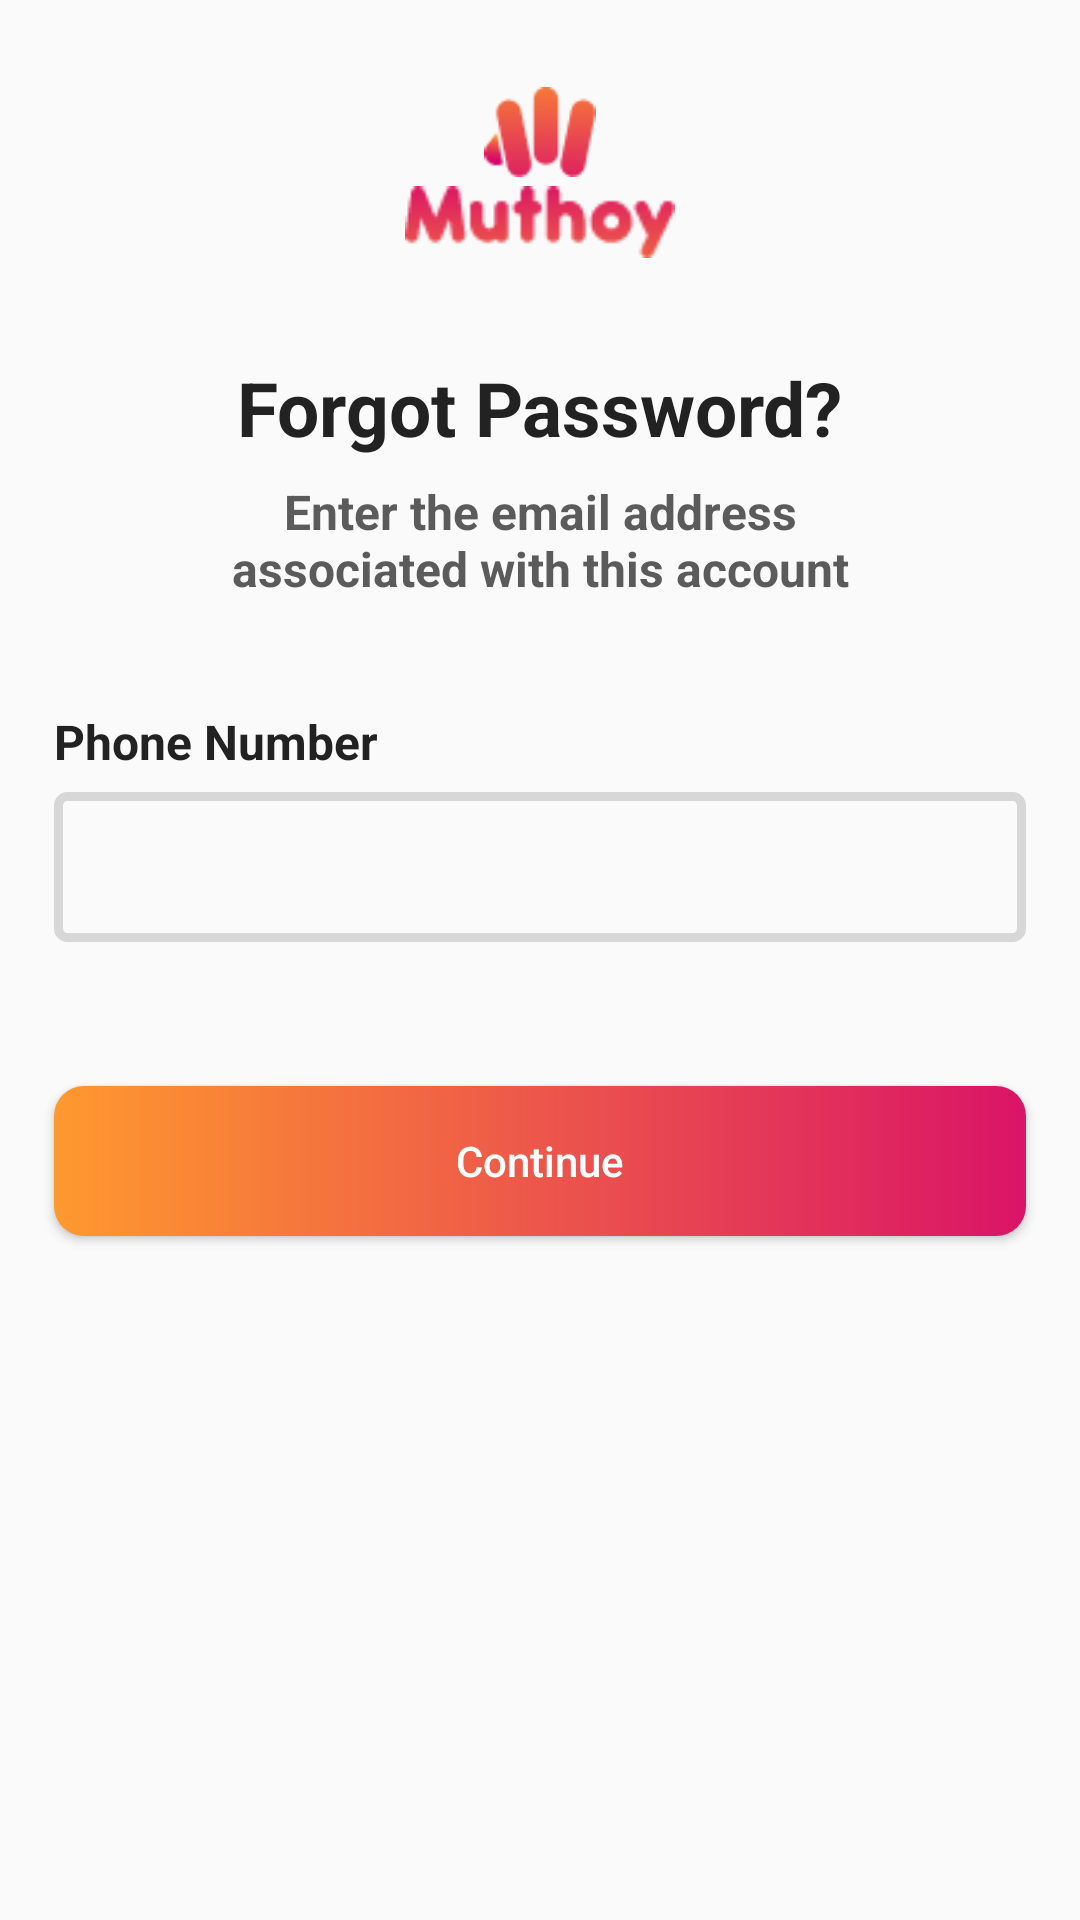

The Android layout XML behind this screen, and the referenced resources:
<!-- AndroidManifest.xml: application theme Theme.MuthoyApp -->
<!-- res/layout/activity_forgot_password.xml -->
<?xml version="1.0" encoding="utf-8"?>
<LinearLayout xmlns:android="http://schemas.android.com/apk/res/android"
    xmlns:app="http://schemas.android.com/apk/res-auto"
    xmlns:tools="http://schemas.android.com/tools"
    android:layout_width="match_parent"
    android:layout_height="match_parent"
    android:orientation="vertical"
    tools:context=".ForgotPasswordActivity">

    <LinearLayout
        android:layout_width="match_parent"
        android:layout_height="wrap_content"
        android:gravity="center_horizontal"
        android:orientation="vertical">

        <ImageView
            android:layout_width="90dp"
            android:layout_height="30dp"
            android:layout_marginTop="29dp"
            android:src="@drawable/muthoy_icon"/>
        <ImageView
            android:layout_width="90dp"
            android:layout_height="30dp"
            android:src="@drawable/muthoy"/>


        <TextView
            android:id="@+id/forgotpasswordid"
            android:layout_width="wrap_content"
            android:layout_height="wrap_content"
            android:layout_marginTop="30dp"
            android:text="Forgot Password?"
            android:textColor="@color/primaryBlackColor"
            android:textSize="25dp"
            android:textStyle="bold" />

        <TextView
            android:layout_width="wrap_content"
            android:layout_height="wrap_content"
            android:layout_marginTop="7dp"
            android:text="Enter the email address associated with this account"
            android:textColor="@color/primaryFillColor"
            android:paddingHorizontal="70dp"
            android:gravity="center"
            android:textSize="16dp"
            android:textStyle="bold" />
    </LinearLayout>

    <LinearLayout
        android:orientation="vertical"
        android:padding="18dp"
        android:layout_width="match_parent"
        android:layout_height="wrap_content">

        <TextView
            android:layout_width="wrap_content"
            android:layout_height="wrap_content"
            android:text="Phone Number"
            android:textColor="@color/primaryBlackColor"
            android:textSize="16dp"
            android:textStyle="bold"
            android:layout_marginTop="18dp"/>

        <EditText
            android:layout_width="match_parent"
            android:layout_height="50sp"
            android:inputType="textPersonName"
            android:background="@drawable/border_color1"
            android:layout_marginTop="6dp"
            android:padding="20dp"/>
    </LinearLayout>
    />

    <Button
        android:id="@+id/continueid"
        android:layout_width="match_parent"
        android:layout_height="50dp"
        android:background="@drawable/custom_button"
        android:text="Continue"
        android:textAllCaps="false"
        android:textColor="@color/primaryWhiteColor"
        android:layout_marginTop="30dp"
        android:layout_marginRight="18dp"
        android:layout_marginLeft="18dp"/>

</LinearLayout>
<!-- resources referenced by this layout -->
<resources>
  <color name="primaryBlackColor">#222222</color>
  <color name="primaryFillColor">#5B5B5B</color>
  <color name="primaryWhiteColor">#FFFFFF</color>
  <!-- drawable border_color1 (drawable) -->
  <?xml version="1.0" encoding="utf-8"?>
  <shape xmlns:android="http://schemas.android.com/apk/res/android" android:shape="rectangle">
      <stroke
          android:width="3dp"
          android:color="@color/primaryBorderColor"/>
      <corners
          android:radius="3dp"/>
  
  </shape>
  <!-- drawable custom_button (drawable) -->
  <?xml version="1.0" encoding="utf-8"?>
  <shape xmlns:android="http://schemas.android.com/apk/res/android" android:shape="rectangle">
      <gradient
          android:type="linear"
          android:angle="0"
          android:startColor="#FF992E"
          android:endColor="#DA1467"/>
      <corners android:radius="10dp"/>
  
  </shape>
  <!-- drawable muthoy: png bitmap (drawable-v24, 2851 bytes) -->
  <!-- drawable muthoy_icon: png bitmap (drawable-v24, 2341 bytes) -->
  <style name="Theme.MuthoyApp" parent="Theme.AppCompat.Light.DarkActionBar">
          
          <item name="colorPrimary">@color/primaryBlackColor</item>
          <item name="colorPrimaryVariant">@color/white</item>
          <item name="colorOnPrimary">#FFFFFF</item>
          <item name="titleTextColor">@color/primaryWhiteColor</item>
          
          <item name="colorSecondary">@color/teal_200</item>
          <item name="colorSecondaryVariant">@color/teal_700</item>
          <item name="colorOnSecondary">@color/primaryBorderColor</item>
          
          <item name="android:statusBarColor" tools:targetApi="l">?attr/backgroundColor</item>
  
          
  
  
  
      </style>
  <color name="primaryBorderColor">#D7D7D7</color>
  <color name="white">#FFFFFFFF</color>
  <color name="teal_200">#FF03DAC5</color>
  <color name="teal_700">#FF018786</color>
</resources>
